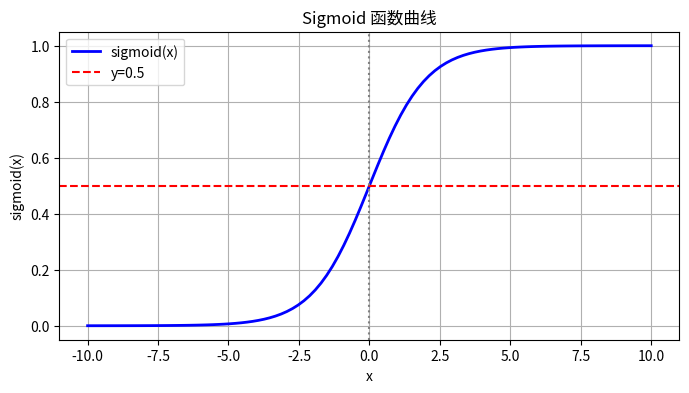

This figure's Python source:
import numpy as np
import matplotlib.pyplot as plt
import os

# 1. 设置保存路径
save_dir = "D:\PythonProject1\深度学习\激活函数\激活函数图集"
os.makedirs(save_dir, exist_ok=True)

# 2. sigmoid 函数
def sigmoid(x):
    return 1 / (1 + np.exp(-x))

# 3. 生成数据
x = np.linspace(-10, 10, 100)
y = sigmoid(x)

# 4. 绘图
plt.figure(figsize=(8, 4))
plt.plot(x, y, label='sigmoid(x)', color='blue', linewidth=2)
plt.axhline(y=0.5, color='red', linestyle='--', label='y=0.5')
plt.axvline(x=0, color='gray', linestyle=':')

plt.title('Sigmoid 函数曲线')
plt.xlabel('x')
plt.ylabel('sigmoid(x)')
plt.legend()
plt.grid(True)

# 5. 保存图片到指定文件夹
save_path = os.path.join(save_dir, "sigmoid_activation.png")
plt.savefig(save_path, dpi=300, bbox_inches='tight')
plt.close()

print(f"Sigmoid 图片已保存到：{save_path}")
